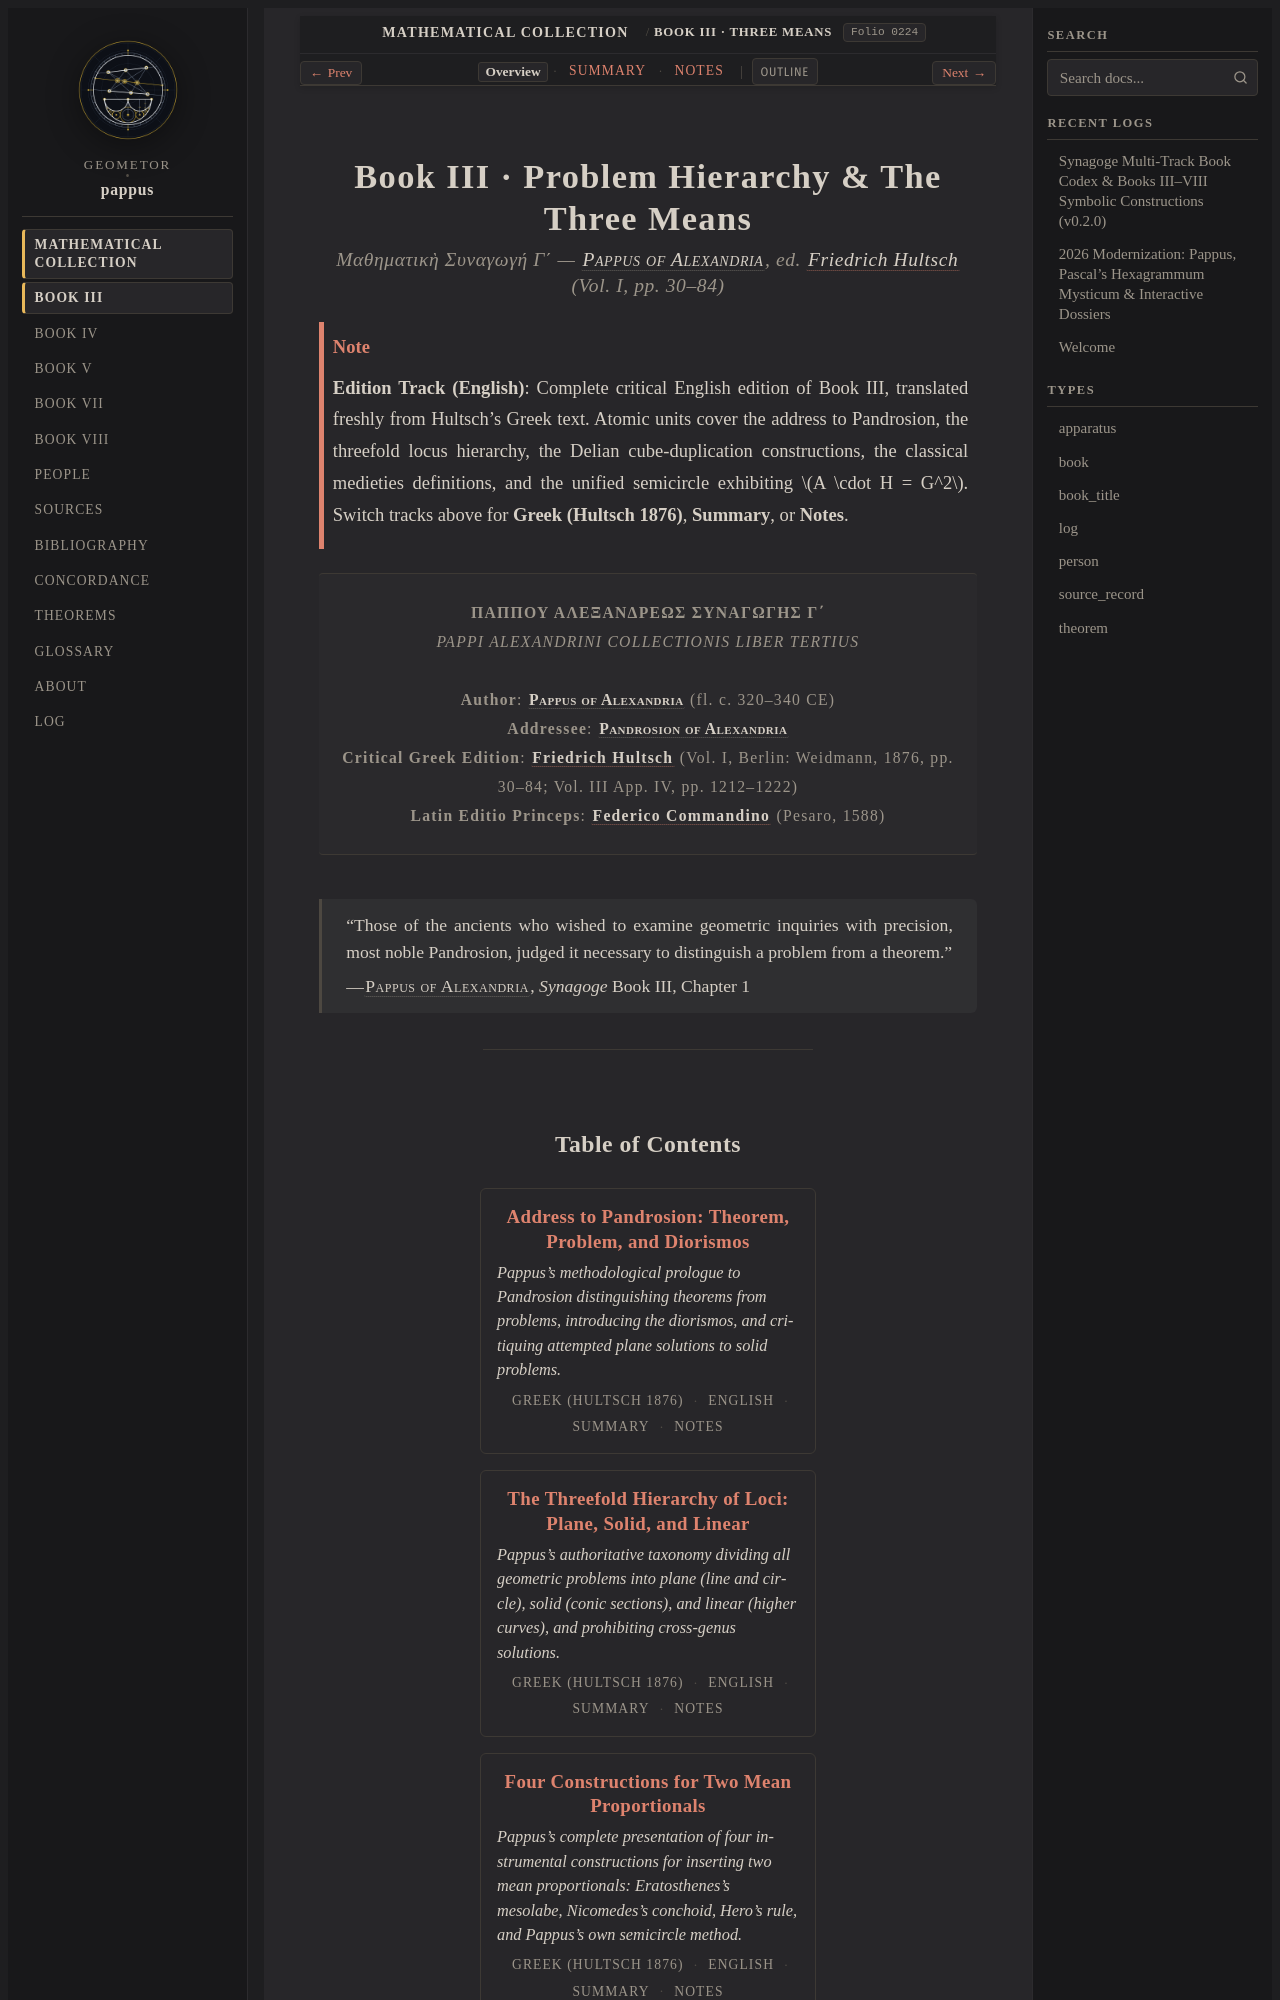

repository: geometor/pappus · page: synagoge/book_03/index.html · generator: sphinx

:navigation: header
:order: 3
:type: book
:nav_title: Book III
:breadcrumb_title: Book III · Three Means
:layout: book
:book_subtitle: Pappus of Alexandria · Synagoge III (ed. Hultsch I, pp. 30–84; App. IV, pp. 1212–1222)
:author: Pappus of Alexandria
:year: c. 340 CE
:folio: 0224
:excerpt: Address to Pandrosion, distinction between theorem and problem, threefold classification of geometric loci (plane, solid, linear), Delian cube duplication, classical medieties, and the unified semicircle construction.

.. _synagoge-b3-en:
